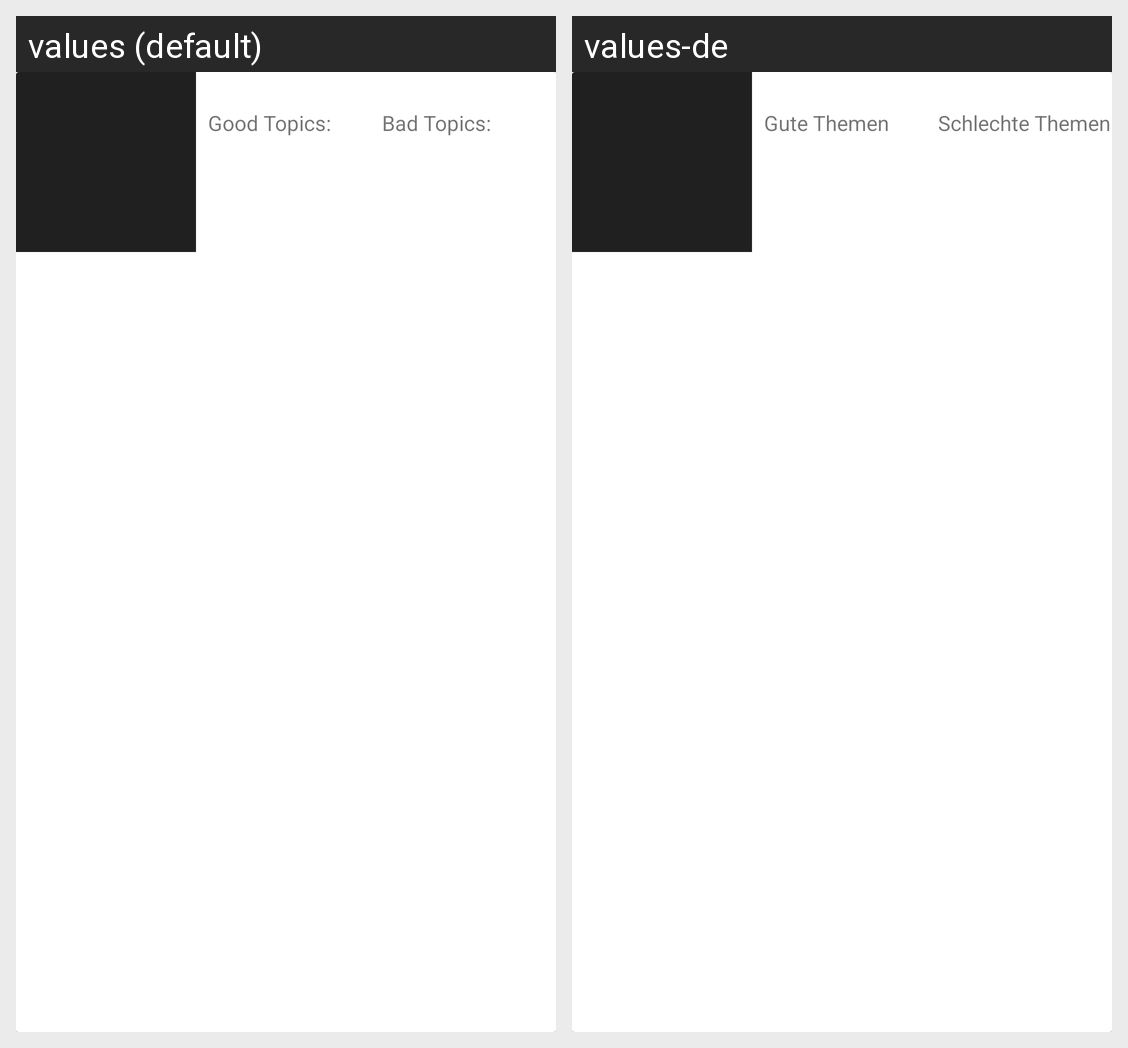

Strings drawn on this Android screen and how each of the app's shown locales translates them:
Android screen res/layout/contact_card.xml rendered under 2 locales, left to right: values (default), values-de. Device: Nexus 5 (rendered at 1080×1920; each locale shown at half size, 540×960, under a caption strip naming it); theme Theme.Occursum.
Strings drawn on this screen, with the default value and each locale's value (text and hints the layout hard-codes, and strings that could not be matched under every locale, appear in the picture but are not listed):

contact_card_likes
  values: Good Topics:
  values-de: Gute Themen

contact_card_dislikes
  values: Bad Topics:
  values-de: Schlechte Themen
